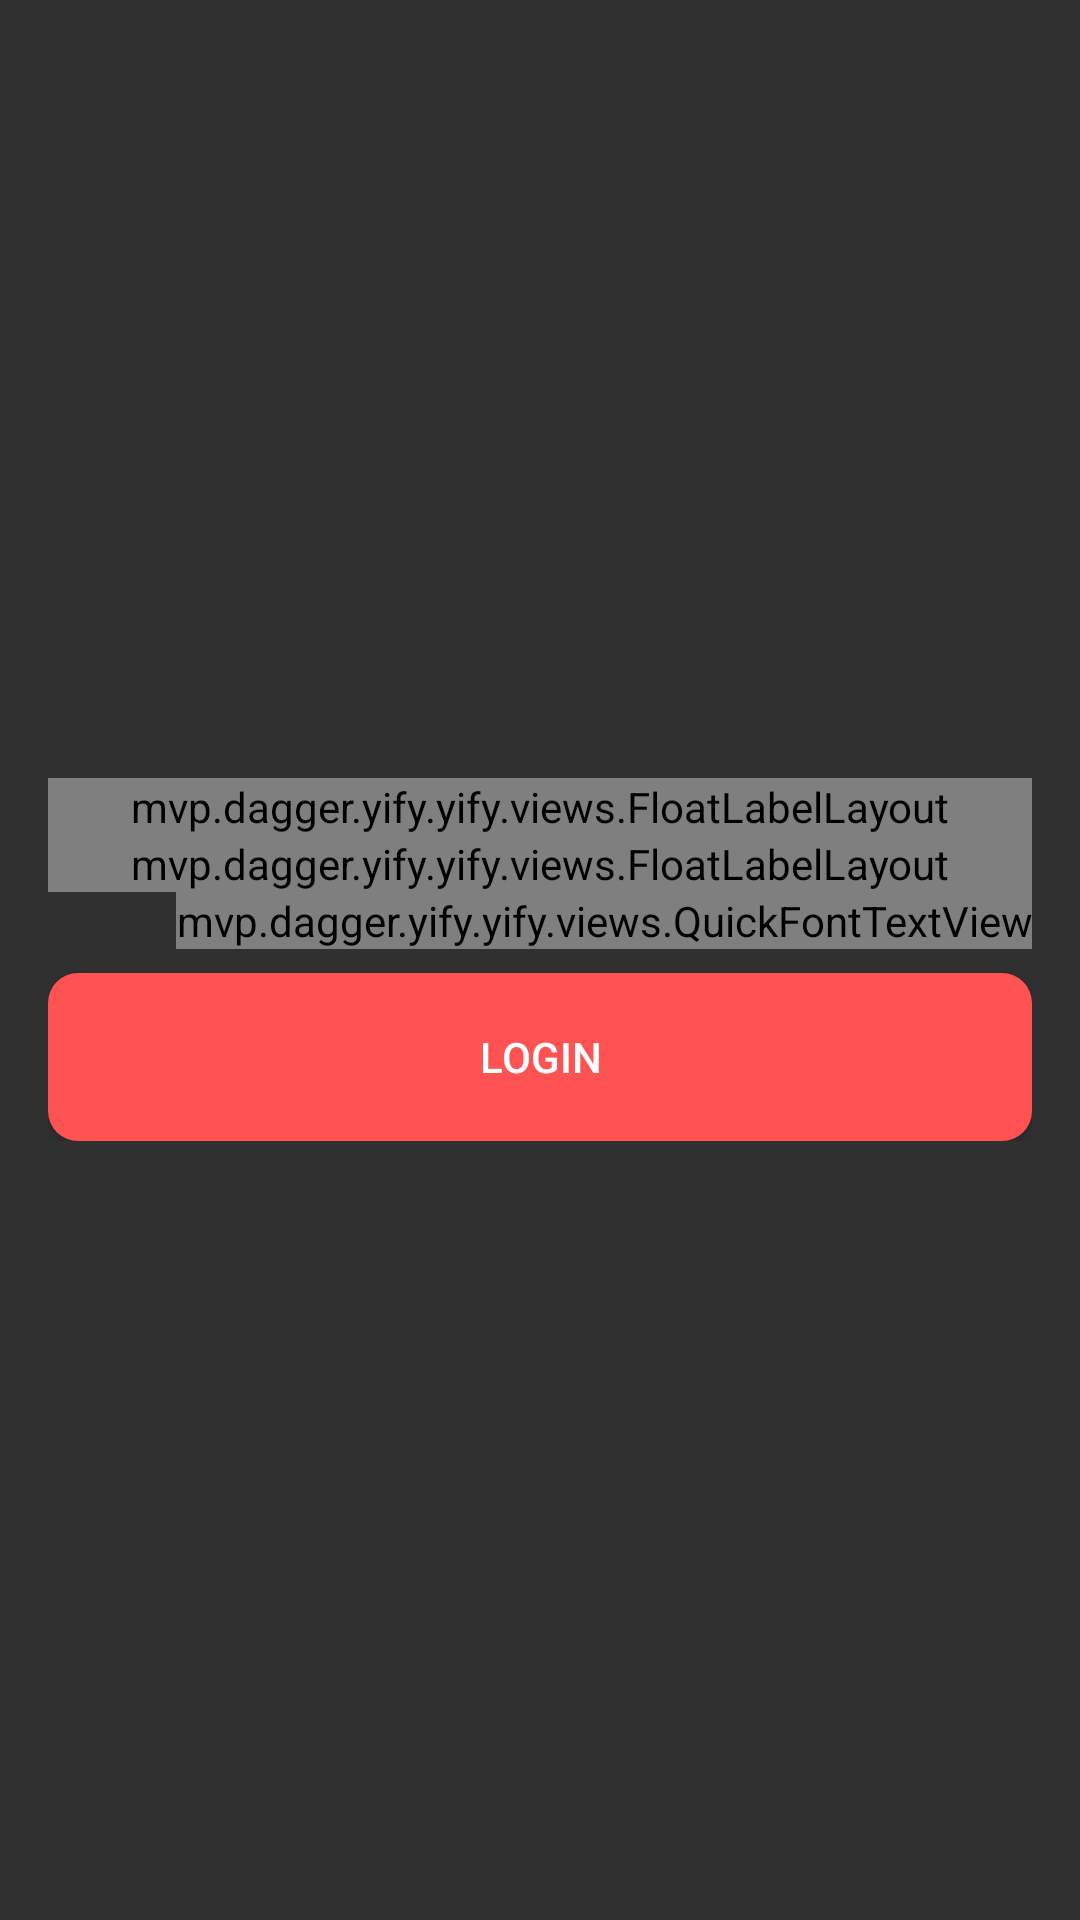

Android layout source for this screen:
<!-- AndroidManifest.xml: application theme AppTheme.Base -->
<!-- res/layout/fragment_login.xml -->
<RelativeLayout xmlns:android="http://schemas.android.com/apk/res/android"
    xmlns:tools="http://schemas.android.com/tools"
    android:layout_width="match_parent"
    android:layout_height="match_parent"
    android:orientation="vertical"
    tools:context="com.example.hplaptop.Yify.controller.Activity.LoginActivity">

    <include layout="@layout/include_progress_bar" />

    <ScrollView
        android:id="@+id/login_container"
        android:layout_width="match_parent"
        android:layout_height="match_parent"
        android:layout_weight="1"
        android:fillViewport="false">

        <LinearLayout
            android:layout_width="match_parent"
            android:layout_height="match_parent"
            android:layout_gravity="center"
            android:gravity="center|center_horizontal"
            android:orientation="vertical"
            android:padding="16dp">

            <ImageView
                android:layout_width="fill_parent"
                android:layout_height="wrap_content"
                android:layout_marginBottom="20dp"
                android:layout_marginTop="60dp"
                android:src="@drawable/yts_logo_gray"
                android:visibility="gone" />


            <mvp.dagger.yify.yify.views.FloatLabelLayout
                android:layout_width="match_parent"
                android:layout_height="wrap_content">

                <mvp.dagger.yify.yify.views.QuickEditText
                    android:id="@+id/et_uname_login"
                    android:layout_width="fill_parent"
                    android:layout_height="wrap_content"
                    android:layout_marginBottom="8dp"
                    android:hint="Username"
                    android:inputType="textPersonName"
                    android:text=""
                    android:textAppearance="?android:textAppearanceLarge" />
            </mvp.dagger.yify.yify.views.FloatLabelLayout>


            <mvp.dagger.yify.yify.views.FloatLabelLayout
                android:layout_width="match_parent"
                android:layout_height="wrap_content">

                <mvp.dagger.yify.yify.views.QuickEditText
                    android:id="@+id/et_pass_login"
                    android:layout_width="fill_parent"
                    android:layout_height="wrap_content"
                    android:layout_marginBottom="8dp"
                    android:ems="10"
                    android:hint="Password"
                    android:inputType="textPassword"
                    android:textAppearance="?android:textAppearanceLarge" />
            </mvp.dagger.yify.yify.views.FloatLabelLayout>

            <mvp.dagger.yify.yify.views.QuickFontTextView
                android:id="@+id/tv_forgot_pass"
                android:layout_width="wrap_content"
                android:layout_height="wrap_content"
                android:layout_gravity="right"
                android:layout_marginBottom="8dp"
                android:text="forgot password"
                android:textAppearance="?android:textAppearanceSmall" />

            <Button
                android:id="@+id/bt_login"
                android:layout_width="fill_parent"
                android:layout_height="56dp"
                android:layout_gravity="center_horizontal"
                android:background="@drawable/btn_bg"
                android:paddingLeft="32dp"
                android:paddingRight="32dp"
                android:text="LOGIN" />

            <Button
                android:layout_width="fill_parent"
                android:layout_height="56dp"
                android:layout_gravity="center"
                android:background="@color/accent"
                android:paddingLeft="32dp"
                android:paddingRight="32dp"
                android:text="REGISTER"
                android:visibility="gone" />
        </LinearLayout>
    </ScrollView>

    <TextView
        android:id="@+id/bt_register_login"
        android:layout_width="fill_parent"
        android:layout_height="wrap_content"
        android:gravity="center"
        android:text="Create an account"
        android:visibility="gone"
        android:layout_alignParentBottom="true"
        android:layout_toRightOf="@+id/progressBar"
        android:layout_toEndOf="@+id/progressBar" />
</RelativeLayout>
<!-- res/layout/include_progress_bar.xml (included above) -->
<ProgressBar xmlns:android="http://schemas.android.com/apk/res/android"
    android:layout_width="wrap_content"
    android:layout_height="wrap_content"
    android:id="@+id/progressBar"
    android:layout_centerVertical="true"
    android:layout_centerHorizontal="true"
    android:visibility="visible" />
<!-- resources referenced by this layout -->
<resources>
  <color name="accent">#FF5252</color>
  <!-- drawable btn_bg (drawable) -->
  <?xml version="1.0" encoding="utf-8"?>
  <selector xmlns:android="http://schemas.android.com/apk/res/android">
      <item android:drawable="@drawable/sign_up_pressed" android:state_pressed="true" />
      <item android:drawable="@drawable/sign_up_btn_normal" />
  </selector>
  <!-- drawable yts_logo_gray: png bitmap (drawable, 20250 bytes) -->
  <style name="AppTheme.Base" parent="AppTheme">
          <item name="android:windowNoTitle">true</item>
          <item name="windowActionBar">false</item>
          <item name="windowNoTitle">true</item>
          <item name="colorPrimary">@color/primary</item>
          
          <item name="colorPrimaryDark">@color/primary_dark</item>
  
          
          <item name="colorAccent">@color/accent</item>
          <item name="android:divider">@color/divider</item>
      </style>
  <!-- drawable sign_up_pressed (drawable) -->
  <?xml version="1.0" encoding="utf-8"?>
  <shape xmlns:android="http://schemas.android.com/apk/res/android"
      android:shape="rectangle">
      <solid android:color="#88FF5252" />
      <corners
          android:bottomLeftRadius="10dp"
          android:bottomRightRadius="10dp"
          android:topLeftRadius="10dp"
          android:topRightRadius="10dp" />
  </shape>
  <!-- drawable sign_up_btn_normal (drawable) -->
  <?xml version="1.0" encoding="utf-8"?>
  <shape xmlns:android="http://schemas.android.com/apk/res/android"
      android:shape="rectangle">
      <solid android:color="@color/accent" />
      <corners
          android:bottomLeftRadius="10dp"
          android:bottomRightRadius="10dp"
          android:topLeftRadius="10dp"
          android:topRightRadius="10dp" />
  </shape>
  <style name="AppTheme" parent="Base.Theme.AppCompat">
          
      </style>
  <color name="primary">#009688</color>
  <color name="primary_dark">#00796B</color>
  <color name="divider">#B6B6B6</color>
</resources>
